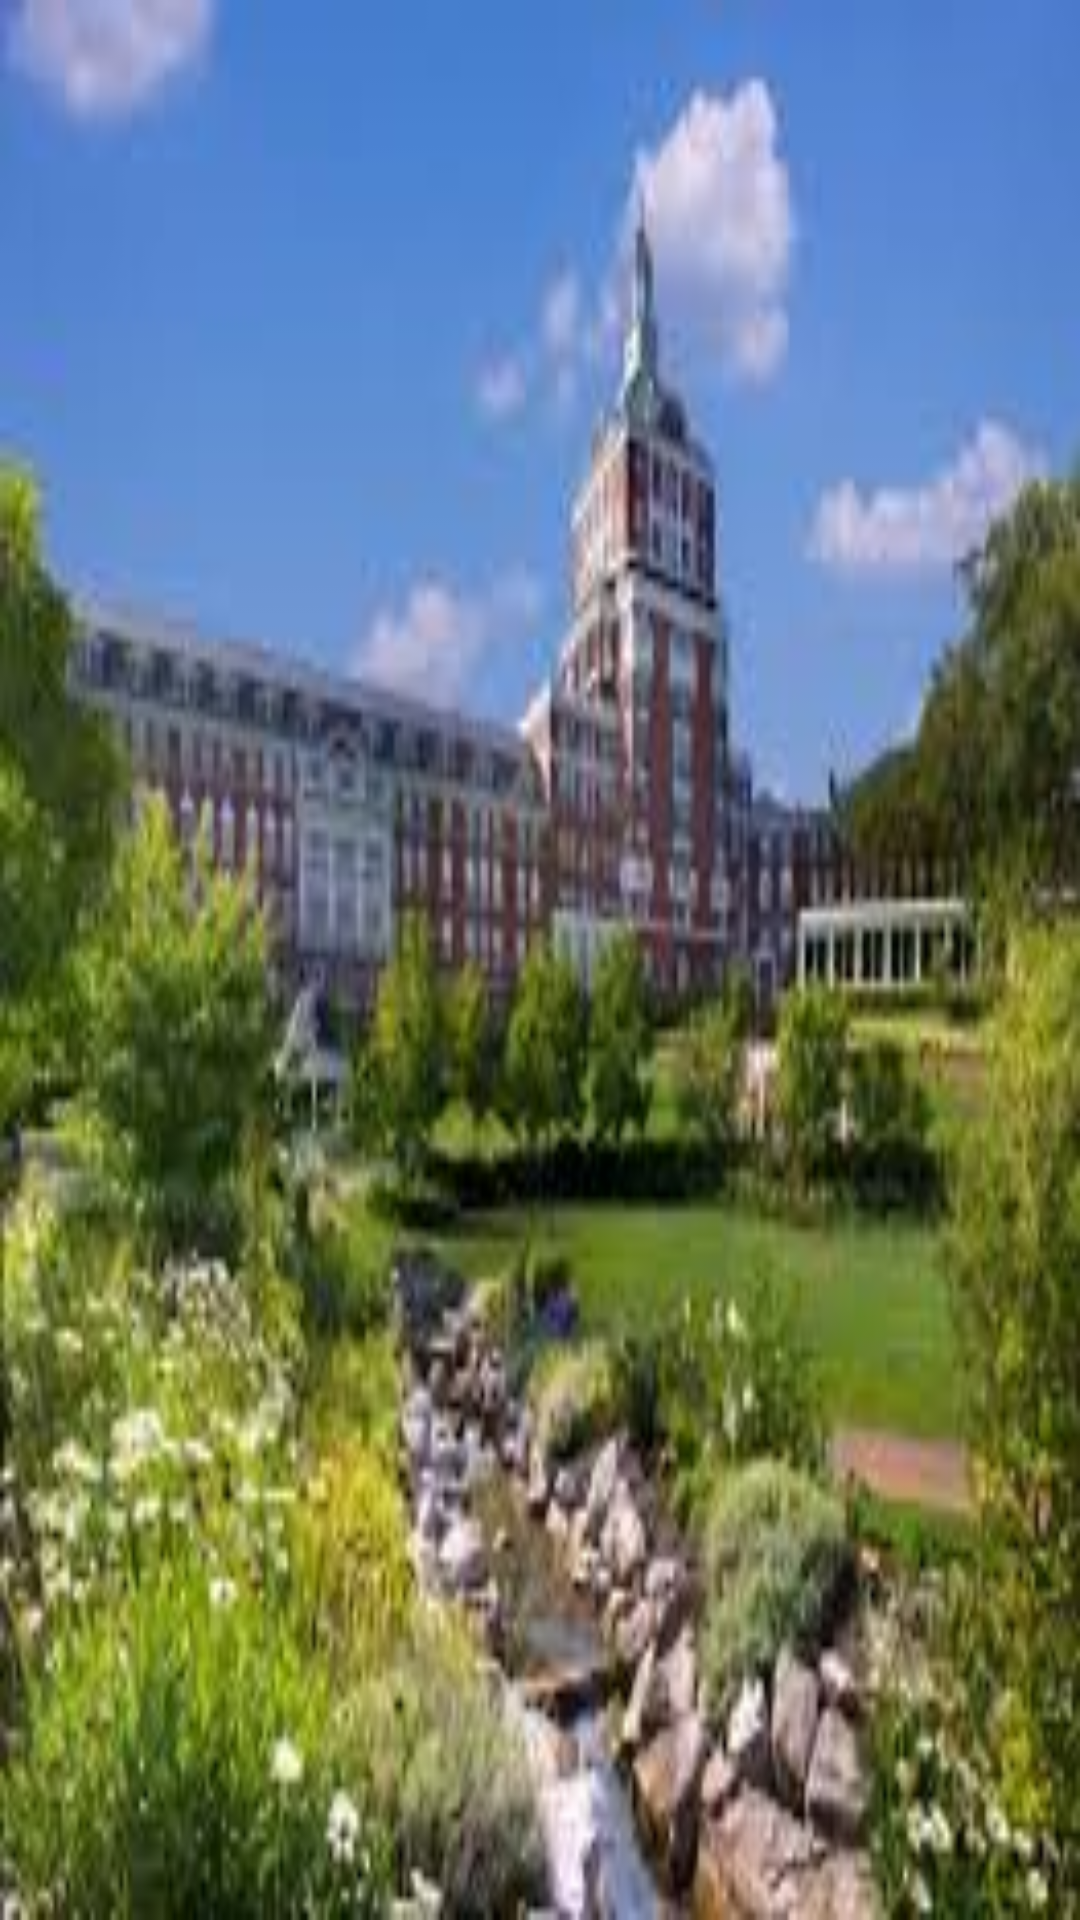

Produce the Android XML layout that renders to this screen, including the resource entries it uses.
<!-- AndroidManifest.xml: application theme AppTheme -->
<!-- res/layout/navigation_drawer_header.xml -->
<?xml version="1.0" encoding="utf-8"?>
<RelativeLayout xmlns:android="http://schemas.android.com/apk/res/android"
    android:layout_width="match_parent" android:layout_height="180dp"
    android:background="@drawable/homestead_stream"
>

</RelativeLayout>
<!-- resources referenced by this layout -->
<resources>
  <!-- drawable homestead_stream: png bitmap (drawable, 110357 bytes) -->
  <style name="AppTheme" parent="Theme.AppCompat.Light.NoActionBar">
          
          <item name="colorPrimary">@color/colorPrimary</item>
          <item name="colorPrimaryDark">@color/colorPrimaryDark</item>
          <item name="colorAccent">@color/colorAccent</item>
      </style>
  <color name="colorPrimary">#3f51b5</color>
  <color name="colorPrimaryDark">#303F9F</color>
  <color name="colorAccent">#7C8FEF</color>
</resources>
